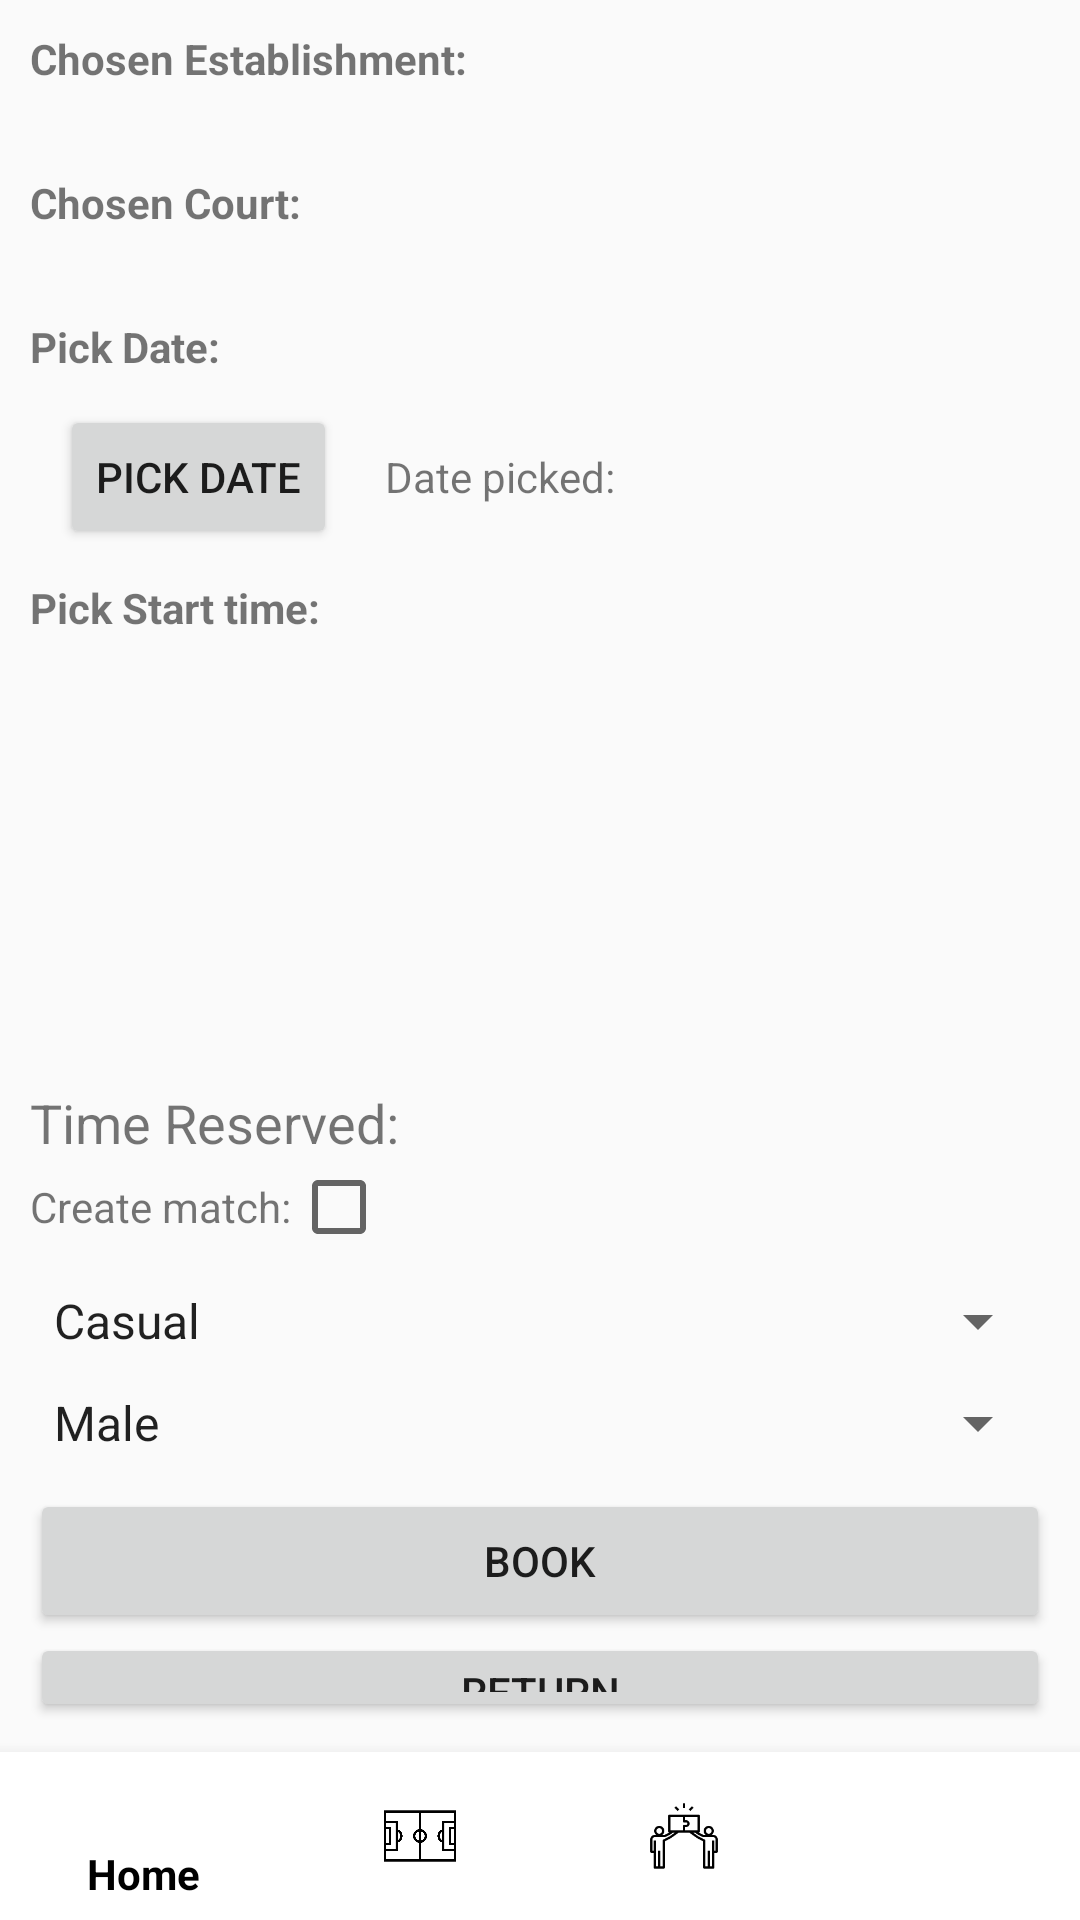

Produce the Android XML layout that renders to this screen, including the resource entries it uses.
<!-- AndroidManifest.xml: application theme Theme.Mobile_Dev_EndProject_JC_JvL -->
<!-- res/layout/reservation_screen.xml -->
<LinearLayout xmlns:android="http://schemas.android.com/apk/res/android"
    xmlns:app="http://schemas.android.com/apk/res-auto"
    android:layout_width="match_parent"
    android:layout_height="match_parent"
    android:orientation="vertical">

    <LinearLayout
        android:layout_width="match_parent"
        android:layout_height="wrap_content"
        android:layout_weight="1"
        android:orientation="vertical"
        android:padding="10dp">

        <TextView
            android:layout_width="wrap_content"
            android:layout_height="wrap_content"
            android:text="Chosen Establishment:"
            android:textStyle="bold" />

        <TextView
            android:id="@+id/establishmentTextView"
            android:layout_width="wrap_content"
            android:layout_height="wrap_content"
            android:paddingBottom="10dp" />

        <TextView
            android:layout_width="wrap_content"
            android:layout_height="wrap_content"
            android:text="Chosen Court:"
            android:textStyle="bold" />

        <TextView
            android:id="@+id/courtNameTextView"
            android:layout_width="wrap_content"
            android:layout_height="wrap_content"
            android:paddingBottom="10dp" />

        <TextView
            android:layout_width="wrap_content"
            android:layout_height="wrap_content"
            android:text="Pick Date:"
            android:textStyle="bold" />

        <LinearLayout xmlns:android="http://schemas.android.com/apk/res/android"
            xmlns:tools="http://schemas.android.com/tools"
            android:layout_width="match_parent"
            android:layout_height="wrap_content"
            android:orientation="horizontal"
            android:padding="10dp"
            tools:context=".activitiesDirectory.TesterActivity_Date">

            
            <Button
                android:id="@+id/datePickerButton"
                android:layout_width="wrap_content"
                android:layout_height="wrap_content"
                android:text="Pick Date" />

            
            <TextView
                android:id="@+id/dateTextView"
                android:layout_width="wrap_content"
                android:layout_height="wrap_content"
                android:layout_gravity="center_vertical"
                android:layout_marginStart="16dp"
                android:text="Date picked: " />

        </LinearLayout>


        <TextView
            android:layout_width="wrap_content"
            android:layout_height="wrap_content"
            android:text="Pick Start time:"
            android:textStyle="bold" />


        <FrameLayout
            android:id="@+id/frameLayout"
            android:layout_width="match_parent"
            android:layout_height="150dp">
            
            <ScrollView
                android:id="@+id/yourScrollViewId"
                android:layout_width="match_parent"
                android:layout_height="150dp">

                <LinearLayout
                    android:id="@+id/timeGrid"
                    android:layout_width="match_parent"
                    android:layout_height="wrap_content"
                    android:orientation="vertical"></LinearLayout>
            </ScrollView>

            
            <View
                android:id="@+id/redBorder"
                android:layout_width="match_parent"
                android:layout_height="wrap_content"
                android:background="@drawable/red_border"
                android:visibility="gone" />
        </FrameLayout>

        
        <TextView
            android:id="@+id/reservedTimeText"
            android:layout_width="match_parent"
            android:layout_height="wrap_content"
            android:text="Time Reserved:"
            android:textSize="18sp" />

        <LinearLayout
            android:layout_width="match_parent"
            android:layout_height="wrap_content"
            android:orientation="horizontal">

            <TextView
                android:layout_width="wrap_content"
                android:layout_height="wrap_content"
                android:text="Create match:" />

            <CheckBox
                android:id="@+id/createMatchCheckBox"
                android:layout_width="wrap_content"
                android:layout_height="wrap_content" />
        </LinearLayout>

        <Spinner
            android:id="@+id/typeOfMatchSpinner"
            android:layout_width="match_parent"
            android:layout_height="wrap_content"
            android:layout_marginTop="10dp"
            android:entries="@array/type_of_match_options" />

        <Spinner
            android:id="@+id/gendersAllowedSpinner"
            android:layout_width="match_parent"
            android:layout_height="wrap_content"
            android:layout_marginTop="10dp"
            android:entries="@array/gender_options" />

        <Button
            android:id="@+id/orderFieldButton"
            android:layout_width="match_parent"
            android:layout_height="wrap_content"
            android:layout_marginTop="10dp"
            android:text="Book" />

        <Button
            android:id="@+id/returnButton"
            android:layout_width="match_parent"
            android:layout_height="wrap_content"
            android:layout_marginTop="0dp"
            android:text="Return" />
    </LinearLayout>

    <com.google.android.material.bottomnavigation.BottomNavigationView
        android:id="@+id/bottomNavigationView"
        style="@style/BottomNavigationViewStyle"
        android:layout_width="match_parent"
        android:layout_height="wrap_content"
        android:layout_gravity="bottom"
        app:menu="@menu/bottom_navigation_menu" />

</LinearLayout>
<!-- resources referenced by this layout -->
<resources>
  <array name="gender_options">
          <item>Male</item>
          <item>Female</item>
          <item>Either</item>
      </array>
  <array name="type_of_match_options">
          <item>Casual</item>
          <item>Competitive</item>
      </array>
  <!-- drawable red_border (drawable) -->
  <?xml version="1.0" encoding="utf-8"?>
  <layer-list xmlns:android="http://schemas.android.com/apk/res/android">
      <item>
          <shape>
              <solid android:color="@android:color/transparent" /> 
          </shape>
      </item>
      <item
          android:bottom="2dp"
          android:left="2dp"
          android:right="2dp"
          android:top="2dp">
          <shape>
              <solid android:color="@android:color/transparent" /> 
              <stroke
                  android:width="2dp"
                  android:color="#FF0000" /> 
          </shape>
      </item>
  </layer-list>
  <style name="BottomNavigationViewStyle" parent="Widget.Design.BottomNavigationView">
          <item name="android:background">@android:color/white</item>
          <item name="itemIconTint">@color/black</item>
          <item name="itemTextColor">@color/black</item>
      </style>
  <style name="Theme.Mobile_Dev_EndProject_JC_JvL" parent="Theme.AppCompat.Light.DarkActionBar">
          
      </style>
  <!-- not gathered from this repository: default colours our renderer supplied (Android Studio template values) -->
  <color name="black">#FF000000</color>
</resources>
